Run: headless pygame with SDL's dummy video driver; simulated clock (each Clock.tick advances the game by its frame time, no real sleeping); random seed 0; keys injected as events and as key.get_pressed() state; no mouse input.
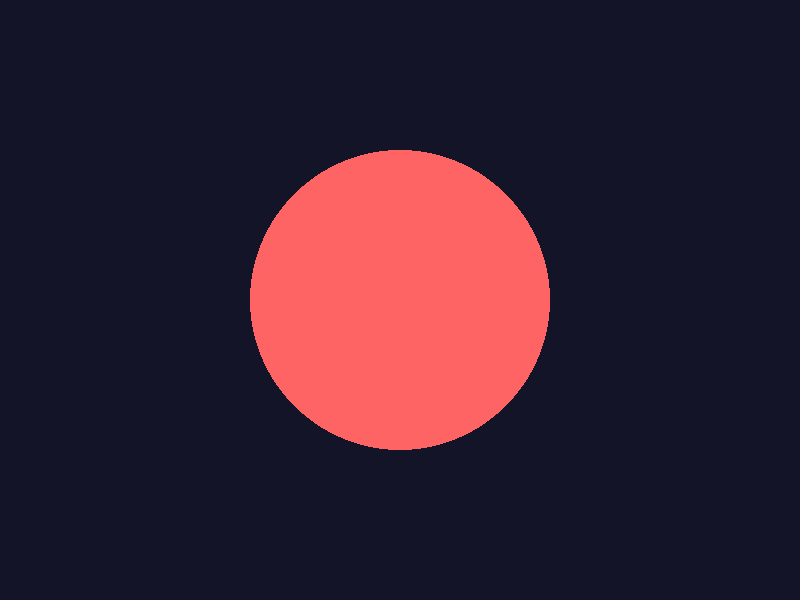
Frame 1 of 4 · flips 1–60 · no input
Frame 2 of 4 · flips 61–180 · tapped SPACE, RETURN · held RIGHT (→), D · screen unchanged from frame 1, image omitted
Frame 3 of 4 · flips 181–300 · held DOWN (↓), S · screen unchanged from frame 2, image omitted
Frame 4 of 4 · flips 301–420 · held LEFT (←), A, UP (↑), W · screen unchanged from frame 3, image omitted

The pygame program that drew these frames:

import pygame

pygame.init()
screen = pygame.display.set_mode((800, 600))
clock = pygame.time.Clock()

# --- Variables globales ---
original_surface = None
is_blurred = False


def apply_blur(surface, intensity=0.2):
    """
    Applique un flou sur toute la surface donnée.
    intensity : entre 0.1 (flou fort) et 0.9 (léger flou)
    """
    global original_surface, is_blurred

    if is_blurred:
        return  # déjà flou

    original_surface = surface.copy()
    w, h = surface.get_size()
    small = pygame.transform.smoothscale(surface, (int(w * intensity), int(h * intensity)))
    blurred = pygame.transform.smoothscale(small, (w, h))
    surface.blit(blurred, (0, 0))
    is_blurred = True


def remove_blur(surface):
    """
    Restaure la surface originale sans flou.
    """
    global original_surface, is_blurred

    if not is_blurred or original_surface is None:
        return  # rien à restaurer

    surface.blit(original_surface, (0, 0))
    is_blurred = False


# --- Exemple d'utilisation ---
background = pygame.Surface((800, 600))
background.fill((20, 20, 40))
pygame.draw.circle(background, (255, 100, 100), (400, 300), 150)

blur_active = False

running = True
while running:
    for event in pygame.event.get():
        if event.type == pygame.QUIT:
            running = False

        if event.type == pygame.KEYDOWN:
            if event.key == pygame.K_b:  # Touche 'B' pour activer/désactiver le blur
                blur_active = not blur_active
                if blur_active:
                    apply_blur(screen)
                else:
                    remove_blur(screen)

    # Redessiner le fond avant chaque frame
    screen.blit(background, (0, 0))

    if blur_active:
        apply_blur(screen)

    pygame.display.flip()
    clock.tick(60)

pygame.quit()
